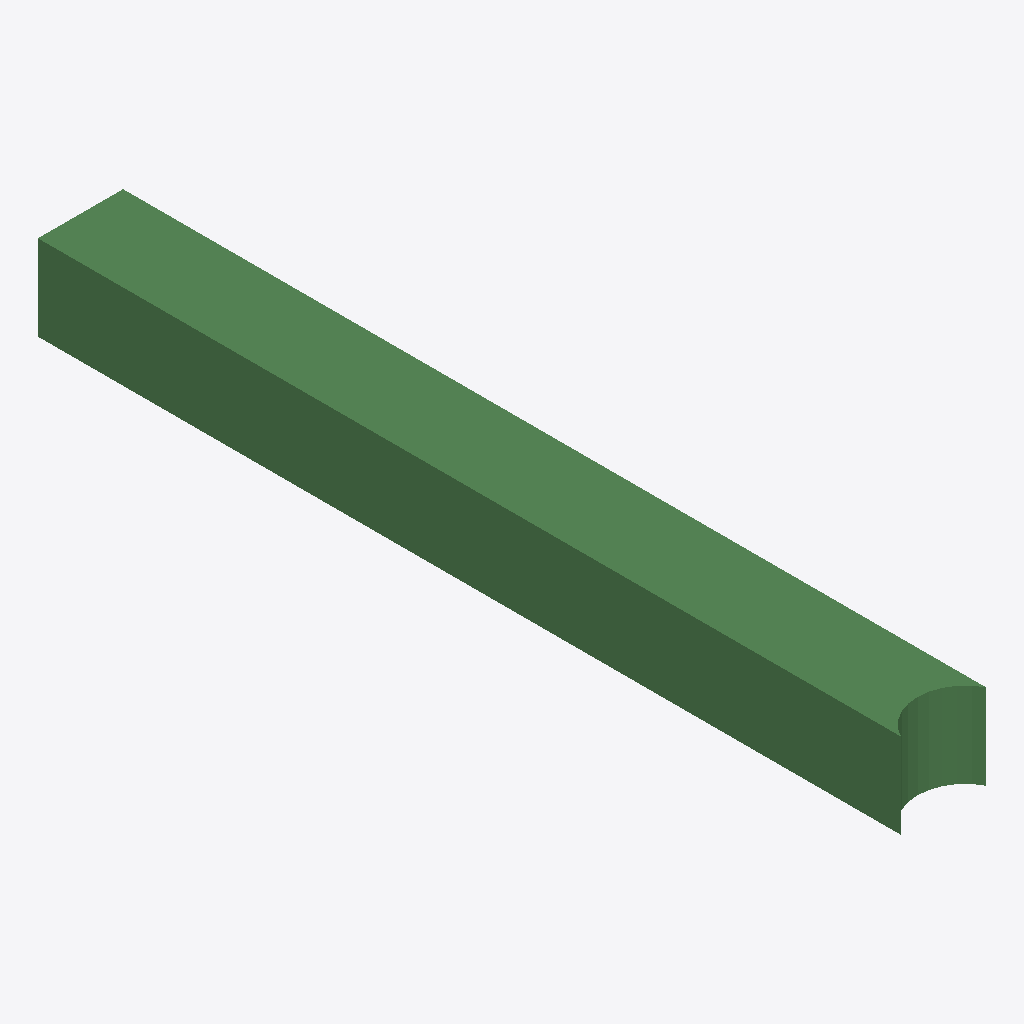
Isometric view of an IFC building model (IFC-SPF (STEP), schema IFC2X3, length unit metre), seen from the south-west, elements coloured by IFC class: 1 beam (green).
Extent 400.0 m × 4053.0 m × 400.0 m (x, y, z). Storeys (1): Default Building Storey at 0.00 m. Elements (1): 1 IfcBeam.

HEADER;
FILE_DESCRIPTION(('ViewDefinition [CoordinationView]'),'2;1');
FILE_NAME('/Users/macbook/Desktop/BIM/data/rst_advanced/IfcBeam283.ifc','2018-08-31T00:07:42-0400',('Unknown Author','info@ifctoolsproject.com'),('Unknown Organization'),'IFC Tools Project - IFC2x3 Java Toolbox','IFC2x3 Java Toolbox 2.0','Unknown Authorizer');
FILE_SCHEMA(('IFC2X3'));
ENDSEC;
DATA;
#118=IFCPROJECT('1nWG8ibmz8sAHzVzJzaKLI',#110,'Default Project','Description of Default Project',$,$,$,(#113),#117);
#120=IFCBUILDING('3h2$wSyWTB6fSaBdZ1HgEm',#110,'Default Building','Description',$,#119,$,$,.ELEMENT.,$,$,$);
#121=IFCBUILDINGSTOREY('3MmiSiuBX818qDIi1ZOIha',#110,'Default Building Storey','Description',$,#119,$,$,.ELEMENT.,$);
#1=IFCBEAM('2UD3D7uxP8kecbbBCRtzDR',#2,'M_Concrete-Rectangular Beam:400 x 800mm:152029',$,'M_Concrete-Rectangular Beam:400 x 800mm:69975',#3,#4,'152029');
ENDSEC;
